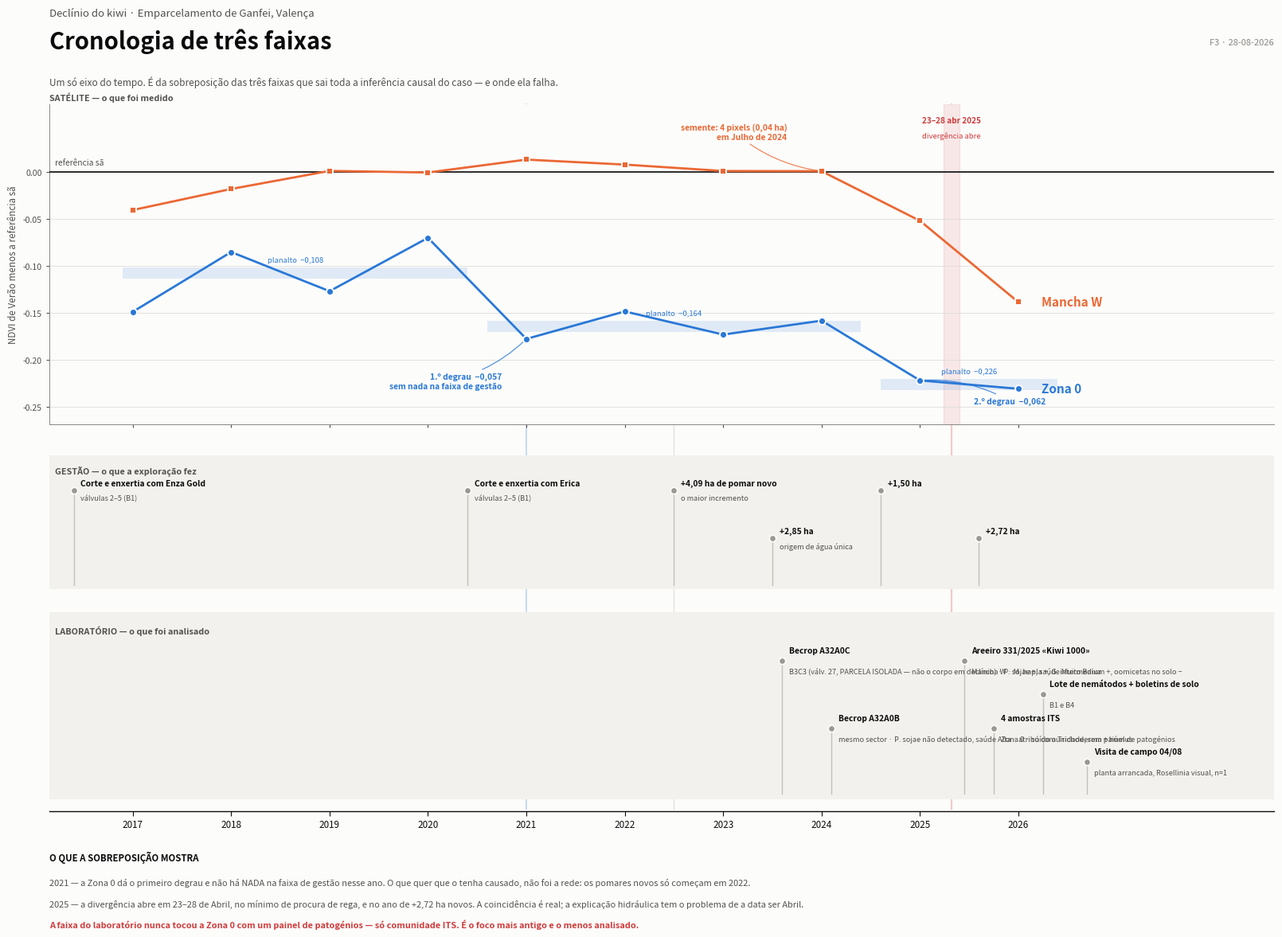

The script that saved this image:
# -*- coding: utf-8 -*-
"""F3 — Cronologia de tres faixas: satelite, gestao, laboratorio.

Um so eixo do tempo. A faixa de cima e o unico grafico; as duas de baixo sao
pistas de eventos que partilham esse eixo. Nao ha segundo eixo vertical.
Paleta: slots 1 e 2 da paleta de referencia (azul, laranja) — validada
all-pairs (CVD 24.7, visao normal 33.6, contraste >=3:1). Rotulos directos.
Eventos escalonados em niveis para nao colidirem.
"""
import matplotlib
matplotlib.use("Agg")
import matplotlib.pyplot as plt
import numpy as np
from matplotlib.patches import Rectangle

TINTA, TINTA2, TINTA3 = "#0b0b0b", "#52514e", "#8a8880"
FUNDO, RISCA, FAIXA = "#fcfcfb", "#dedcd6", "#f2f1ed"
Z0, MW = "#2a78d6", "#eb6834"
CRIT, NEUTRO = "#d03b3b", "#9a9890"

ANOS = np.arange(2017, 2027)
SERIE_Z0 = [-0.1488, -0.0853, -0.1269, -0.0702, -0.1776,
            -0.1484, -0.1730, -0.1582, -0.2217, -0.2306]
SERIE_MW = [-0.0407, -0.0183, 0.0009, -0.0008, 0.0129,
            0.0076, 0.0008, 0.0006, -0.0521, -0.1385]

# (ano, nivel, titulo, detalhe)
GESTAO = [
    (2016.4, 0, "Corte e enxertia com Enza Gold", "válvulas 2–5 (B1)"),
    (2020.4, 0, "Corte e enxertia com Erica", "válvulas 2–5 (B1)"),
    (2022.5, 0, "+4,09 ha de pomar novo", "o maior incremento"),
    (2023.5, 1, "+2,85 ha", "origem de água única"),
    (2024.6, 0, "+1,50 ha", None),
    (2025.6, 1, "+2,72 ha", None),
]
LAB = [
    (2023.6, 0, "Becrop A32A0C", "B3C3 (válv. 27, PARCELA ISOLADA — não o "
     "corpo em declínio) · P. sojae +, saúde Muito Baixa"),
    (2024.1, 2, "Becrop A32A0B", "mesmo sector · P. sojae não detectado, "
     "saúde Alta · atribuído a Trichoderma + húmus"),
    (2025.45, 0, "Areeiro 331/2025 «Kiwi 1000»",
     "Mancha W · M. hapla +, G. intermedium +, oomicetas no solo −"),
    (2025.75, 2, "4 amostras ITS", "Zona 0 · só comunidade, sem painel de patogénios"),
    (2026.25, 1, "Lote de nemátodos + boletins de solo", "B1 e B4"),
    (2026.70, 3, "Visita de campo 04/08", "planta arrancada, Rosellinia visual, n=1"),
]

fig = plt.figure(figsize=(17.0, 12.0), dpi=200)
fig.patch.set_facecolor(FUNDO)
X0, X1 = 2016.15, 2028.6
ESQ, LARG = 0.050, 0.905

ax = fig.add_axes([ESQ, 0.545, LARG, 0.335])
ax.set_facecolor(FUNDO)
for s in ("top", "right"):
    ax.spines[s].set_visible(False)
for s in ("left", "bottom"):
    ax.spines[s].set_color(TINTA3); ax.spines[s].set_linewidth(0.7)
ax.set_xlim(X0, X1); ax.set_ylim(-0.268, 0.072)
ax.set_yticks([0, -0.05, -0.10, -0.15, -0.20, -0.25])
ax.tick_params(labelsize=7.6, colors=TINTA2, length=3)
ax.set_xticks(range(2017, 2027))
ax.set_xticklabels([])
ax.grid(axis="y", color=RISCA, lw=0.6); ax.set_axisbelow(True)
ax.set_ylabel("NDVI de Verão menos a referência sã", fontsize=8.4, color=TINTA2)

for a, b, m, rot in ((2016.9, 2020.4, -0.1078, "planalto  −0,108"),
                     (2020.6, 2024.4, -0.1643, "planalto  −0,164"),
                     (2024.6, 2026.4, -0.2262, "planalto  −0,226")):
    ax.add_patch(Rectangle((a, m - 0.006), b - a, 0.012, facecolor=Z0,
                           alpha=0.13, edgecolor="none", zorder=1))
    ax.text((a + b) / 2, m + 0.012, rot, fontsize=6.8, color=Z0, ha="center")

ax.axhline(0, color=TINTA, lw=1.2, zorder=3)
ax.text(X0 + 0.06, 0.007, "referência sã", fontsize=7.4, color=TINTA2)
ax.plot(ANOS, SERIE_Z0, "-o", color=Z0, lw=2.0, ms=6.5, zorder=5,
        markeredgecolor=FUNDO, markeredgewidth=1.4)
ax.plot(ANOS, SERIE_MW, "-s", color=MW, lw=2.0, ms=6.0, zorder=5,
        markeredgecolor=FUNDO, markeredgewidth=1.4)
ax.text(2026.18, -0.2306, "  Zona 0", fontsize=11, color=Z0,
        fontweight="bold", va="center")
ax.text(2026.18, -0.1385, "  Mancha W", fontsize=11, color=MW,
        fontweight="bold", va="center")


def seta(x, y, texto, dx, dy, cor, ha):
    ax.annotate(texto, xy=(x, y), xytext=(x + dx, y + dy), fontsize=7.4,
                color=cor, fontweight="bold", ha=ha, va="center",
                arrowprops=dict(arrowstyle="-", color=cor, lw=0.9, alpha=0.8,
                                connectionstyle="arc3,rad=0.15"))


seta(2021, -0.1776, "1.º degrau  −0,057\nsem nada na faixa de gestão",
     -0.25, -0.045, Z0, "right")
seta(2025, -0.2217, "2.º degrau  −0,062", 0.55, -0.022, Z0, "left")
seta(2024, 0.0006, "semente: 4 pixels (0,04 ha)\nem Julho de 2024",
     -0.35, 0.042, MW, "right")
ax.axvspan(2025.24, 2025.40, color=CRIT, alpha=0.10, zorder=0)
ax.text(2025.32, 0.052, "23–28 abr 2025", fontsize=7.2, color=CRIT,
        ha="center", fontweight="bold")
ax.text(2025.32, 0.036, "divergência abre", fontsize=6.8, color=CRIT, ha="center")

fig.text(ESQ, 0.972, "Declínio do kiwi · Emparcelamento de Ganfei, Valença",
         fontsize=9.5, color=TINTA2)
fig.text(ESQ, 0.938, "Cronologia de três faixas", fontsize=21, color=TINTA,
         fontweight="bold")
fig.text(0.955, 0.942, "F3 · 28-08-2026", fontsize=8, color=TINTA3, ha="right")
fig.text(ESQ, 0.900,
         "Um só eixo do tempo. É da sobreposição das três faixas que sai toda a "
         "inferência causal do caso — e onde ela falha.",
         fontsize=8.6, color=TINTA2)
fig.text(ESQ, 0.884, "SATÉLITE — o que foi medido", fontsize=7.8, color=TINTA2,
         fontweight="bold")


def pista(rect, titulo, eventos, n_niveis):
    a = fig.add_axes(rect)
    a.set_xlim(X0, X1); a.set_ylim(0, 1); a.set_axis_off()
    a.add_patch(Rectangle((X0, 0), X1 - X0, 1, facecolor=FAIXA,
                          edgecolor="none", zorder=0))
    a.text(X0 + 0.06, 0.93, titulo, fontsize=7.8, color=TINTA2,
           fontweight="bold", va="top")
    passo = 0.72 / max(n_niveis, 1)
    for x, lvl, t1, t2 in eventos:
        yt = 0.74 - lvl * passo
        a.plot([x, x], [0.03, yt], color=NEUTRO, lw=1.0, alpha=0.55, zorder=1)
        a.plot([x], [yt], "o", color=NEUTRO, ms=6.0, zorder=3,
               markeredgecolor=FUNDO, markeredgewidth=1.2)
        a.text(x + 0.07, yt + 0.055, t1, fontsize=7.4, color=TINTA,
               ha="left", va="center", fontweight="bold")
        if t2:
            a.text(x + 0.07, yt - 0.055, t2, fontsize=6.6, color=TINTA2,
                   ha="left", va="center")
    return a


pista([ESQ, 0.372, LARG, 0.140], "GESTÃO — o que a exploração fez", GESTAO, 2)
pista([ESQ, 0.152, LARG, 0.196], "LABORATÓRIO — o que foi analisado", LAB, 4)

axe = fig.add_axes([ESQ, 0.140, LARG, 0.0001])
axe.set_xlim(X0, X1); axe.set_yticks([])
for s in ("top", "right", "left"):
    axe.spines[s].set_visible(False)
axe.spines["bottom"].set_color(TINTA); axe.spines["bottom"].set_linewidth(1.0)
axe.set_xticks(range(2017, 2027))
axe.set_xticklabels([str(a) for a in range(2017, 2027)], fontsize=8.4,
                    color=TINTA)
axe.tick_params(length=4, colors=TINTA)

for x, cor, lw in ((2021, Z0, 1.4), (2022.5, NEUTRO, 1.0), (2025.32, CRIT, 1.6)):
    fig.add_artist(plt.Line2D([ESQ + LARG * (x - X0) / (X1 - X0)] * 2,
                              [0.142, 0.880], color=cor, lw=lw, alpha=0.26,
                              zorder=0))

fig.text(ESQ, 0.088, "O QUE A SOBREPOSIÇÃO MOSTRA", fontsize=8.2, color=TINTA,
         fontweight="bold")
fig.text(ESQ, 0.062,
         "2021 — a Zona 0 dá o primeiro degrau e não há NADA na faixa de gestão "
         "nesse ano. O que quer que o tenha causado, não foi a rede: os pomares "
         "novos só começam em 2022.", fontsize=7.9, color=TINTA2)
fig.text(ESQ, 0.040,
         "2025 — a divergência abre em 23–28 de Abril, no mínimo de procura de "
         "rega, e no ano de +2,72 ha novos. A coincidência é real; a explicação "
         "hidráulica tem o problema de a data ser Abril.", fontsize=7.9,
         color=TINTA2)
fig.text(ESQ, 0.018,
         "A faixa do laboratório nunca tocou a Zona 0 com um painel de patogénios "
         "— só comunidade ITS. É o foco mais antigo e o menos analisado.",
         fontsize=7.9, color=CRIT, fontweight="bold")

fig.savefig("F3_cronologia.png", facecolor=FUNDO, bbox_inches="tight")
fig.savefig("F3_cronologia.svg", facecolor=FUNDO, bbox_inches="tight")
print("F3 gravada")
